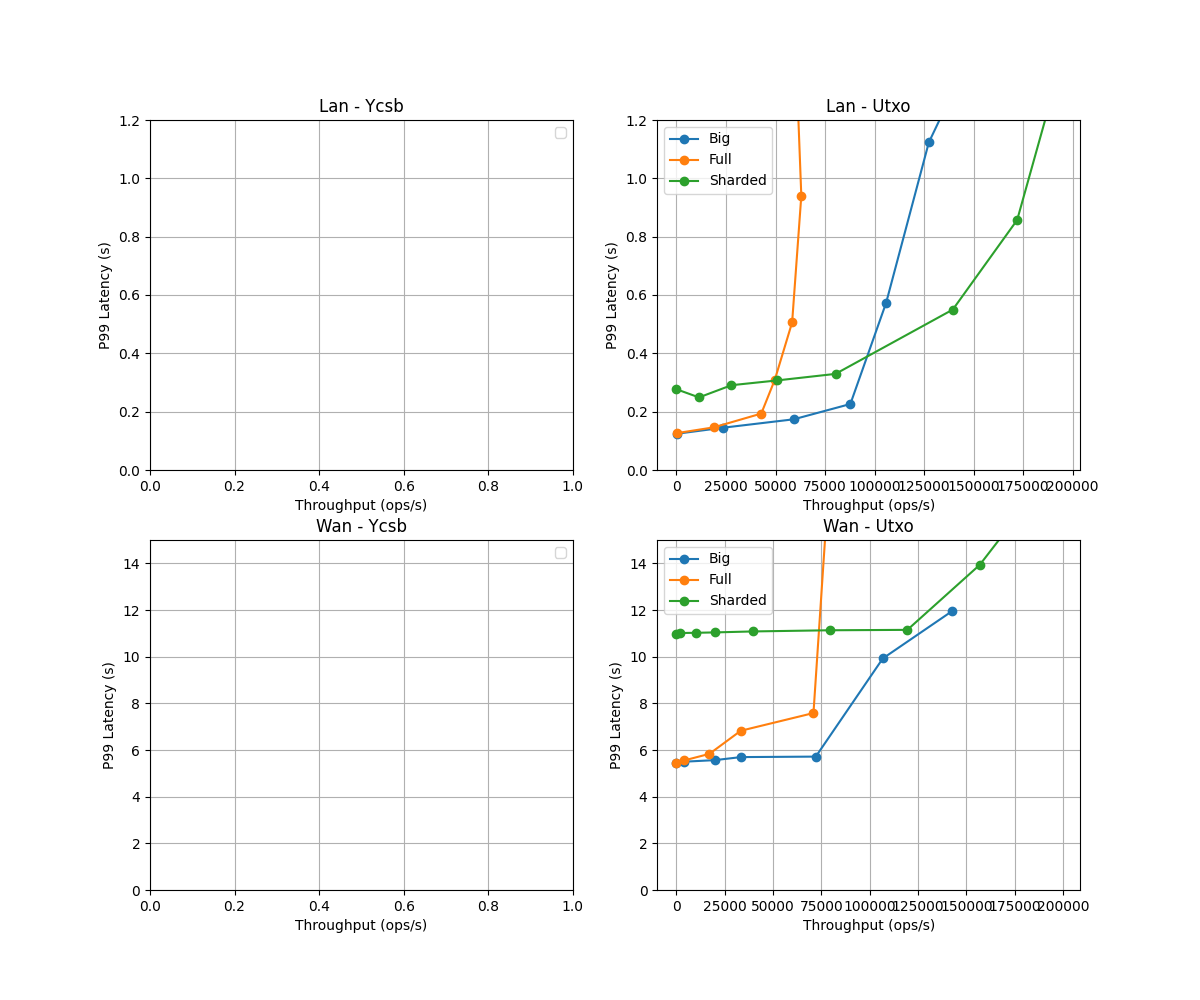

The data file committed next to this chart (first rows):
network, app, setting, tput, p50, p99, _notes, _ignore
, , , , , , APP: Utxo, STORAGE: Big, SHARDING: Shard…, true
Lan, Utxo, Big, 14.13, 0.06914, 0.1241, concurrent = 0
Lan, Utxo, Big, 23351, 0.08166, 0.1448, concurrent = 100
Lan, Utxo, Big, 59175, 0.09621, 0.1738, concurrent = 300
Lan, Utxo, Big, 87763, 0.1337, 0.2262, concurrent = 600
Lan, Utxo, Big, 105832, 0.1821, 0.5736, concurrent = 1000
Lan, Utxo, Big, 127359, 0.303, 1.123, concurrent = 2000
Lan, Utxo, Big, 137435, 0.4202, 1.267, concurrent = 3000
Lan, Utxo, Big, 160160, 0.4792, 1.363, concurrent = 4000
Lan, Utxo, Big, 154651, 0.6323, 1.493, concurrent = 5000
, , , , , , APP: Utxo, STORAGE: Big, SHARDING: Shard…, true
Wan, Utxo, Big, 0.1995, 5.444, 5.448, concurrent = 0
Wan, Utxo, Big, 3975, 5.444, 5.499, concurrent = 1000
Wan, Utxo, Big, 19893, 5.444, 5.566, concurrent = 5000
Wan, Utxo, Big, 33350, 5.448, 5.696, concurrent = 10000
Wan, Utxo, Big, 72099, 5.448, 5.717, concurrent = 20000
Wan, Utxo, Big, 106787, 8.368, 9.924, concurrent = 40000
Wan, Utxo, Big, 142823, 8.468, 11.96, concurrent = 60000
, , , , , , APP: Utxo, STORAGE: Full, SHARDING: Shar…, true
Lan, Utxo, Full, 14.23, 0.06862, 0.1262, concurrent = 0
Lan, Utxo, Full, 18859, 0.1051, 0.1463, concurrent = 100
Lan, Utxo, Full, 42795, 0.1383, 0.1935, concurrent = 300
Lan, Utxo, Full, 49655, 0.2426, 0.3099, concurrent = 600
Lan, Utxo, Full, 58372, 0.3384, 0.5062, concurrent = 1000
Lan, Utxo, Full, 63005, 0.6464, 0.94, concurrent = 2000
Lan, Utxo, Full, 58787, 1.401, 1.692, concurrent = 4000
Lan, Utxo, Full, 60223, 1.999, 2.747, concurrent = 6000
, , , , , , APP: Utxo, STORAGE: Full, SHARDING: Shar…, true
Lan, Utxo, Sharded, 5.653, 0.1722, 0.2768, concurrent = 0
Lan, Utxo, Sharded, 11362, 0.1726, 0.2489, concurrent = 100
Lan, Utxo, Sharded, 27753, 0.2146, 0.2907, concurrent = 300
Lan, Utxo, Sharded, 50608, 0.2363, 0.307, concurrent = 600
Lan, Utxo, Sharded, 80265, 0.248, 0.3295, concurrent = 1000
Lan, Utxo, Sharded, 139462, 0.4291, 0.55, concurrent = 3000
Lan, Utxo, Sharded, 171951, 0.7004, 0.8572, concurrent = 6000
Lan, Utxo, Sharded, 187048, 1.065, 1.224, concurrent = 10000
Lan, Utxo, Sharded, 193967, 1.227, 1.418, concurrent = 12000
, , , , , , APP: Utxo, STORAGE: Full, SHARDING: Shar…, true
Wan, Utxo, Full, 0.1995, 5.444, 5.448, concurrent = 0
Wan, Utxo, Full, 3966, 5.444, 5.553, concurrent = 1000
Wan, Utxo, Full, 17045, 5.436, 5.834, concurrent = 5000
Wan, Utxo, Full, 33249, 5.457, 6.824, concurrent = 10000
Wan, Utxo, Full, 70894, 5.469, 7.583, concurrent = 20000
Wan, Utxo, Full, 82281, 9.689, 21.74, concurrent = 40000
Wan, Utxo, Full, 79564, 16.03, 26.66, concurrent = 60000
, , , , , , APP: Utxo, STORAGE: Full, SHARDING: Shar…, true
Wan, Utxo, Sharded, 0.09977, 10.89, 10.97, concurrent = 0
Wan, Utxo, Sharded, 1972, 10.89, 11.01, concurrent = 1000
Wan, Utxo, Sharded, 9858, 10.89, 11.02, concurrent = 5000
Wan, Utxo, Sharded, 19715, 10.89, 11.04, concurrent = 10000
Wan, Utxo, Sharded, 39597, 10.9, 11.08, concurrent = 20000
Wan, Utxo, Sharded, 79607, 10.91, 11.13, concurrent = 40000
Wan, Utxo, Sharded, 119485, 10.94, 11.15, concurrent = 60000
Wan, Utxo, Sharded, 156932, 11.03, 13.93, concurrent = 80000
Wan, Utxo, Sharded, 181262, 11.49, 16.54, concurrent = 100000
Wan, Utxo, Sharded, 198892, 14.5, 17.7, concurrent = 150000
